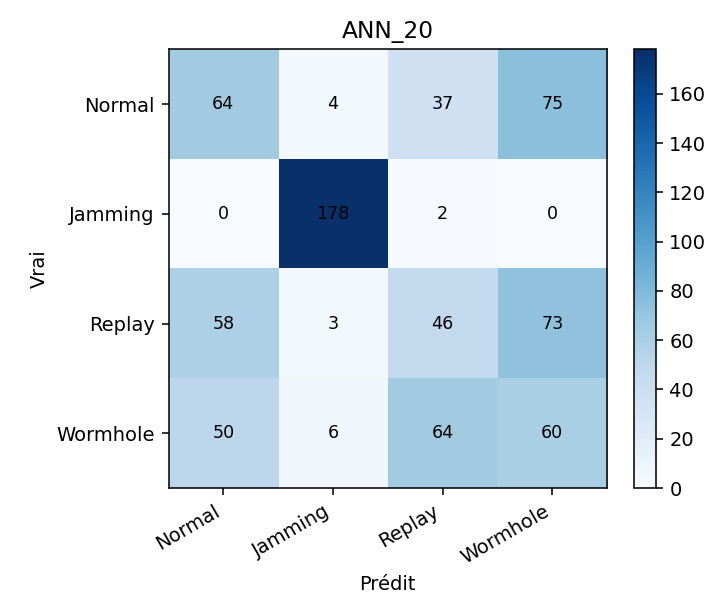

The table this chart was drawn from, first rows:
, Normal, Jamming, Replay, Wormhole
Normal, 64, 4, 37, 75
Jamming, 0, 178, 2, 0
Replay, 58, 3, 46, 73
Wormhole, 50, 6, 64, 60
